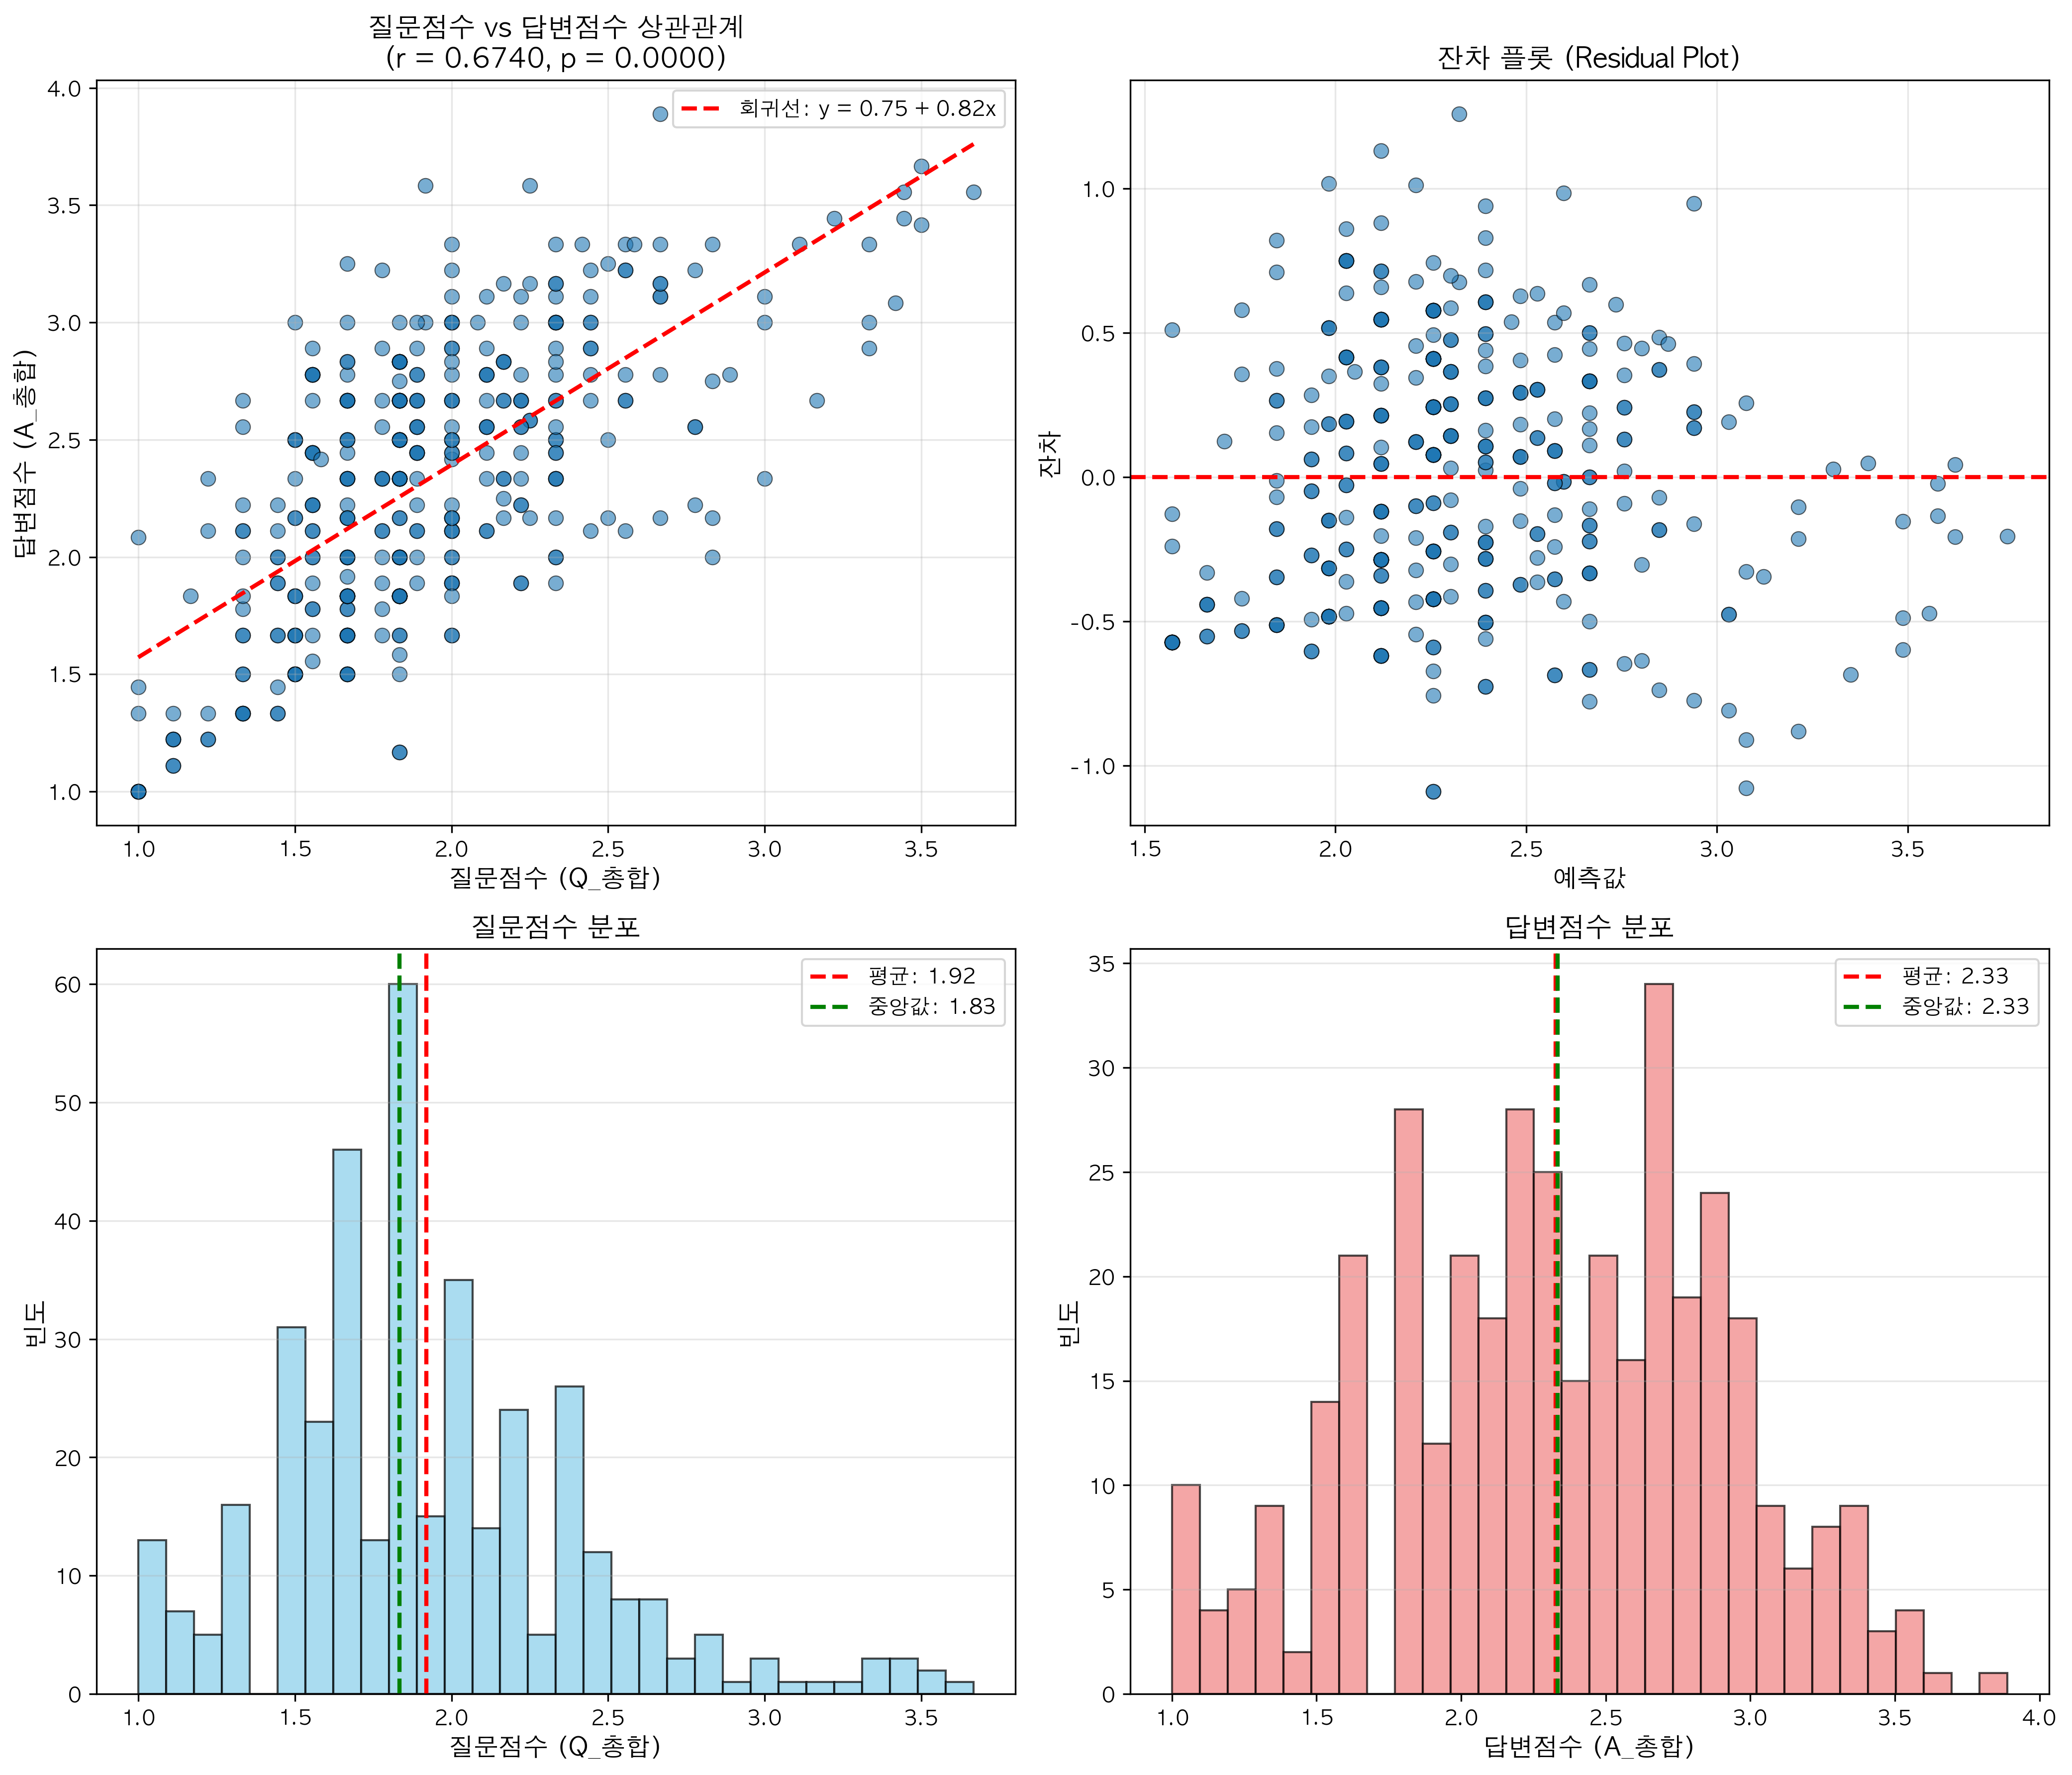

Reproduce this figure in Python.
#!/usr/bin/env python3
"""
질문점수(Q_총합)와 답변점수(A_총합) 간의 상관관계 분석
"""
import json
import numpy as np
from scipy import stats
import matplotlib.pyplot as plt
import matplotlib.font_manager as fm

# 한글 폰트 설정
plt.rcParams['font.family'] = 'AppleGothic'
plt.rcParams['axes.unicode_minus'] = False

# JSON 파일 읽기
with open('evaluation_statistics.json', 'r', encoding='utf-8') as f:
    data = json.load(f)

# Q_A_총합_상관관계 데이터 추출
qa_correlation_data = data['Q_A_총합_상관관계']
existing_correlation = qa_correlation_data['상관계수']
items_data = qa_correlation_data['문항별_총합']

# Q_총합과 A_총합 추출
q_scores = []
a_scores = []

for item in items_data:
    q_scores.append(item['Q_총합'])
    a_scores.append(item['A_총합'])

q_scores = np.array(q_scores)
a_scores = np.array(a_scores)

# 기본 통계
print("=" * 70)
print("질문점수(Q_총합)와 답변점수(A_총합) 상관관계 분석")
print("=" * 70)
print(f"\n📌 데이터에 기록된 상관계수: {existing_correlation:.4f}")
print()

print("📊 기술 통계량")
print("-" * 70)
print(f"질문점수(Q_총합):")
print(f"  - 평균: {np.mean(q_scores):.4f}")
print(f"  - 표준편차: {np.std(q_scores, ddof=1):.4f}")
print(f"  - 최소값: {np.min(q_scores):.4f}")
print(f"  - 최대값: {np.max(q_scores):.4f}")
print(f"  - 중앙값: {np.median(q_scores):.4f}")
print()

print(f"답변점수(A_총합):")
print(f"  - 평균: {np.mean(a_scores):.4f}")
print(f"  - 표준편차: {np.std(a_scores, ddof=1):.4f}")
print(f"  - 최소값: {np.min(a_scores):.4f}")
print(f"  - 최대값: {np.max(a_scores):.4f}")
print(f"  - 중앙값: {np.median(a_scores):.4f}")
print()

# Pearson 상관계수
pearson_r, pearson_p = stats.pearsonr(q_scores, a_scores)

print("📈 상관관계 분석")
print("-" * 70)
print(f"Pearson 상관계수 (r): {pearson_r:.4f}")
print(f"p-value: {pearson_p:.6f}")
print(f"결정계수 (R²): {pearson_r**2:.4f}")

# 효과 크기 해석
if abs(pearson_r) >= 0.7:
    effect_size = "매우 강함"
elif abs(pearson_r) >= 0.5:
    effect_size = "강함"
elif abs(pearson_r) >= 0.3:
    effect_size = "중간"
elif abs(pearson_r) >= 0.1:
    effect_size = "약함"
else:
    effect_size = "매우 약함"

print(f"상관 강도: {effect_size}")

# 통계적 유의성
if pearson_p < 0.001:
    significance = "매우 유의함 (p < 0.001) ***"
elif pearson_p < 0.01:
    significance = "유의함 (p < 0.01) **"
elif pearson_p < 0.05:
    significance = "유의함 (p < 0.05) *"
else:
    significance = "유의하지 않음 (p >= 0.05)"

print(f"통계적 유의성: {significance}")
print()

# Spearman 상관계수 (비모수)
spearman_r, spearman_p = stats.spearmanr(q_scores, a_scores)
print(f"Spearman 상관계수 (ρ): {spearman_r:.4f}")
print(f"p-value: {spearman_p:.6f}")
print()

# 선형 회귀 분석
slope, intercept, r_value, p_value, std_err = stats.linregress(q_scores, a_scores)
print("📉 선형 회귀 분석")
print("-" * 70)
print(f"회귀식: A_총합 = {intercept:.4f} + {slope:.4f} × Q_총합")
print(f"기울기 (slope): {slope:.4f}")
print(f"절편 (intercept): {intercept:.4f}")
print(f"표준오차: {std_err:.4f}")
print()

# 해석
print("💡 결과 해석")
print("-" * 70)
print(f"1. 질문점수와 답변점수 간에는 {pearson_r:.4f}의 상관관계가 있습니다.")
print(f"2. 이는 {effect_size} 관계로 해석됩니다.")
print(f"3. 결정계수(R²)는 {pearson_r**2:.4f}로, 질문점수가 답변점수 변동의 약 {pearson_r**2*100:.1f}%를 설명합니다.")
print(f"4. 통계적으로 {significance}")
print(f"5. 질문점수가 1점 증가할 때, 답변점수는 평균적으로 약 {slope:.4f}점 증가합니다.")
print()

# 데이터 개수
print(f"📌 분석 데이터 수: {len(q_scores)}개")
print("=" * 70)

# 시각화
fig, axes = plt.subplots(2, 2, figsize=(14, 12))

# 1. 산점도 + 회귀선
ax1 = axes[0, 0]
ax1.scatter(q_scores, a_scores, alpha=0.6, s=50, edgecolors='black', linewidths=0.5)
x_line = np.array([q_scores.min(), q_scores.max()])
y_line = intercept + slope * x_line
ax1.plot(x_line, y_line, 'r--', linewidth=2, label=f'회귀선: y = {intercept:.2f} + {slope:.2f}x')
ax1.set_xlabel('질문점수 (Q_총합)', fontsize=12, fontweight='bold')
ax1.set_ylabel('답변점수 (A_총합)', fontsize=12, fontweight='bold')
ax1.set_title(f'질문점수 vs 답변점수 상관관계\n(r = {pearson_r:.4f}, p = {pearson_p:.4f})', 
              fontsize=13, fontweight='bold')
ax1.legend(fontsize=10)
ax1.grid(True, alpha=0.3)

# 2. 잔차 플롯
ax2 = axes[0, 1]
predicted = intercept + slope * q_scores
residuals = a_scores - predicted
ax2.scatter(predicted, residuals, alpha=0.6, s=50, edgecolors='black', linewidths=0.5)
ax2.axhline(y=0, color='r', linestyle='--', linewidth=2)
ax2.set_xlabel('예측값', fontsize=12, fontweight='bold')
ax2.set_ylabel('잔차', fontsize=12, fontweight='bold')
ax2.set_title('잔차 플롯 (Residual Plot)', fontsize=13, fontweight='bold')
ax2.grid(True, alpha=0.3)

# 3. 질문점수 분포
ax3 = axes[1, 0]
ax3.hist(q_scores, bins=30, edgecolor='black', alpha=0.7, color='skyblue')
ax3.axvline(np.mean(q_scores), color='red', linestyle='--', linewidth=2, label=f'평균: {np.mean(q_scores):.2f}')
ax3.axvline(np.median(q_scores), color='green', linestyle='--', linewidth=2, label=f'중앙값: {np.median(q_scores):.2f}')
ax3.set_xlabel('질문점수 (Q_총합)', fontsize=12, fontweight='bold')
ax3.set_ylabel('빈도', fontsize=12, fontweight='bold')
ax3.set_title('질문점수 분포', fontsize=13, fontweight='bold')
ax3.legend(fontsize=10)
ax3.grid(True, alpha=0.3, axis='y')

# 4. 답변점수 분포
ax4 = axes[1, 1]
ax4.hist(a_scores, bins=30, edgecolor='black', alpha=0.7, color='lightcoral')
ax4.axvline(np.mean(a_scores), color='red', linestyle='--', linewidth=2, label=f'평균: {np.mean(a_scores):.2f}')
ax4.axvline(np.median(a_scores), color='green', linestyle='--', linewidth=2, label=f'중앙값: {np.median(a_scores):.2f}')
ax4.set_xlabel('답변점수 (A_총합)', fontsize=12, fontweight='bold')
ax4.set_ylabel('빈도', fontsize=12, fontweight='bold')
ax4.set_title('답변점수 분포', fontsize=13, fontweight='bold')
ax4.legend(fontsize=10)
ax4.grid(True, alpha=0.3, axis='y')

plt.tight_layout()
plt.savefig('correlation_analysis.png', dpi=300, bbox_inches='tight')
print("\n✅ 시각화 결과를 'correlation_analysis.png' 파일로 저장했습니다.")

# 추가 분석: 사분위수별 비교
print("\n📊 사분위수 분석")
print("-" * 70)
q1, q2, q3 = np.percentile(q_scores, [25, 50, 75])
print(f"질문점수 사분위수:")
print(f"  Q1 (25%): {q1:.4f}")
print(f"  Q2 (50%, 중앙값): {q2:.4f}")
print(f"  Q3 (75%): {q3:.4f}")
print()

# 질문점수 사분위별 답변점수 평균
low_q = a_scores[q_scores <= q1]
mid_low_q = a_scores[(q_scores > q1) & (q_scores <= q2)]
mid_high_q = a_scores[(q_scores > q2) & (q_scores <= q3)]
high_q = a_scores[q_scores > q3]

print(f"질문점수 사분위별 답변점수 평균:")
print(f"  Q1 이하 (낮음): {np.mean(low_q):.4f} (n={len(low_q)})")
print(f"  Q1-Q2 (중하): {np.mean(mid_low_q):.4f} (n={len(mid_low_q)})")
print(f"  Q2-Q3 (중상): {np.mean(mid_high_q):.4f} (n={len(mid_high_q)})")
print(f"  Q3 이상 (높음): {np.mean(high_q):.4f} (n={len(high_q)})")
print("=" * 70)

plt.show()

